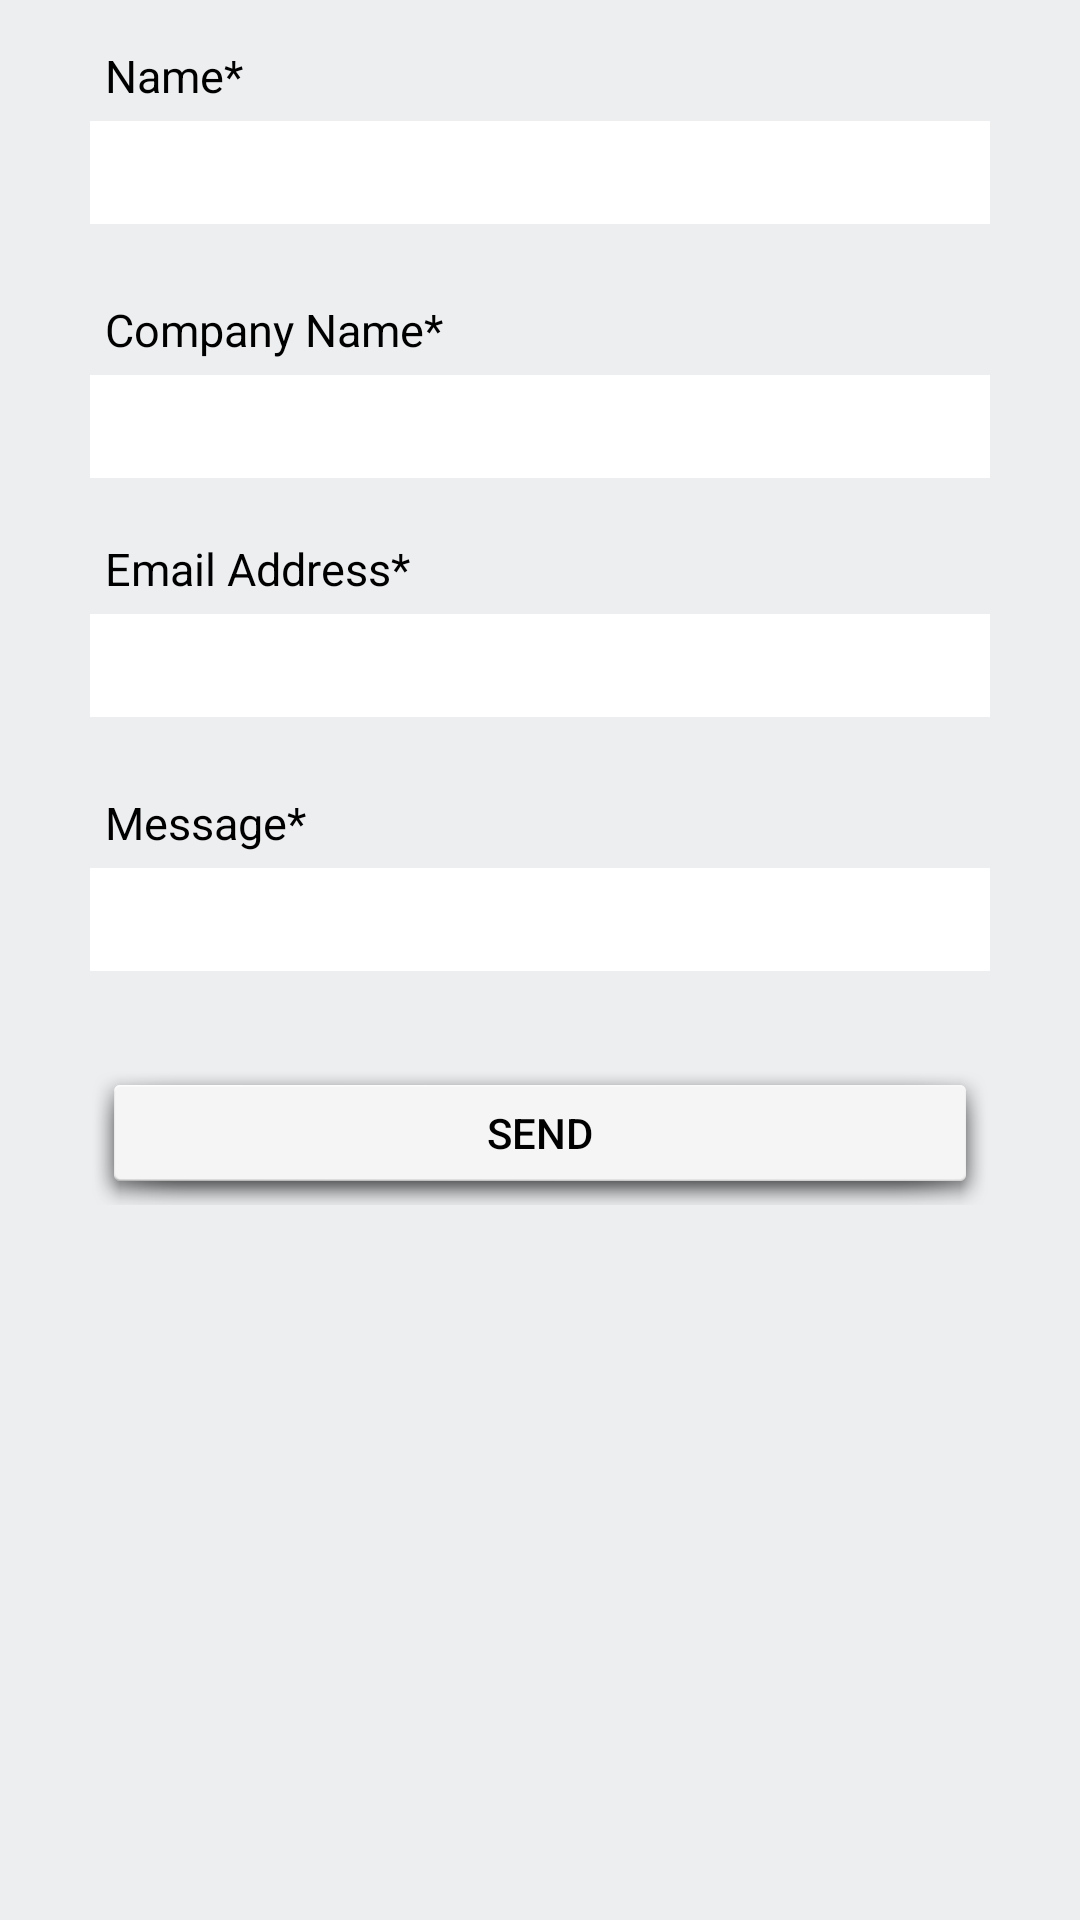

Android layout source for this screen:
<!-- AndroidManifest.xml: application theme AppTheme -->
<!-- res/layout/contact.xml -->
<?xml version="1.0" encoding="utf-8"?>
        <LinearLayout xmlns:android="http://schemas.android.com/apk/res/android"
            android:layout_width="match_parent"
            android:layout_height="match_parent"
            android:background="#eceef0"
            android:orientation="vertical"
            android:padding="10dp" >

             <ScrollView
                android:layout_width="match_parent"
                android:layout_height="match_parent">

            <LinearLayout
                android:layout_width="fill_parent"
                android:layout_height="wrap_content"
                android:orientation="vertical"
                android:paddingLeft="20dp"
                android:paddingRight="20dp">

                <TextView
                    android:layout_width="wrap_content"
                    android:layout_height="wrap_content"
                    android:text="Name*"
                    android:id="@+id/textview1"
                    android:textSize="15dp"
                    android:padding="5dp"
                    android:textColor="@color/black"
                    android:layout_alignParentLeft="true" />

                <EditText
                    android:id="@+id/editText1"
                    android:layout_width="fill_parent"
                    android:layout_height="wrap_content"
                    android:layout_marginBottom="10dp"
                    android:background="@color/white"
                    android:padding="5dp"
                    android:singleLine="true"
                    android:textColor="@color/input_login"
                    android:textColorHint="@color/input_login_hint" />

                <TextView
                    android:layout_width="wrap_content"
                    android:layout_height="wrap_content"
                    android:text="Company Name*"
                    android:id="@+id/textview2"
                    android:textSize="15dp"
                    android:layout_marginTop="10dp"
                    android:padding="5dp"
                    android:textColor="@color/black"
                    android:layout_alignParentLeft="true" />

                <EditText
                    android:id="@+id/editText2"
                    android:layout_width="fill_parent"
                    android:layout_height="wrap_content"
                    android:layout_marginBottom="5dp"
                    android:background="@color/white"
                    android:padding="5dp"
                    android:singleLine="true"
                    android:textColor="@color/input_login"
                    android:textColorHint="@color/input_login_hint" />

                <TextView
                    android:layout_width="wrap_content"
                    android:layout_height="wrap_content"
                    android:text="Email Address*"
                    android:id="@+id/textview3"
                    android:textSize="15dp"
                    android:layout_marginTop="10dp"
                    android:padding="5dp"
                    android:textColor="@color/black"
                    android:layout_alignParentLeft="true" />
                <EditText
                    android:id="@+id/editText3"
                    android:layout_width="fill_parent"
                    android:layout_height="wrap_content"
                    android:inputType="textEmailAddress"
                    android:layout_marginBottom="10dp"
                    android:background="@color/white"
                    android:padding="5dp"
                    android:singleLine="true"
                    android:textColor="@color/input_login"
                    android:textColorHint="@color/input_login_hint" />

                <TextView
                    android:layout_width="wrap_content"
                    android:layout_height="wrap_content"
                    android:text="Message*"
                    android:id="@+id/textview4"
                    android:textSize="15dp"
                    android:layout_marginTop="10dp"
                    android:padding="5dp"
                    android:textColor="@color/black"
                    android:layout_alignParentLeft="true" />

                <EditText
                    android:id="@+id/editText4"
                    android:layout_width="fill_parent"
                    android:layout_height="wrap_content"
                    android:layout_marginBottom="10dp"
                    android:background="@color/white"
                    android:padding="5dp"
                    android:textColor="@color/input_login"/>

                <Button
                    android:id="@+id/btnSend"
                    android:layout_width="fill_parent"
                    android:layout_height="wrap_content"
                    android:layout_marginTop="20dip"
                    android:background="@android:drawable/dialog_holo_light_frame"
                    android:text="SEND"
                    android:textColor="@color/black" />
            </LinearLayout>
    </ScrollView>
</LinearLayout>
<!-- resources referenced by this layout -->
<resources>
  <color name="black">#000</color>
  <color name="input_login">#222222</color>
  <color name="input_login_hint">#999999</color>
  <color name="white">#FFFFFF</color>
  <style name="AppTheme" parent="Theme.AppCompat.Light.NoActionBar">
          
          <item name="colorPrimary">@color/black</item>
          <item name="colorPrimaryDark">@color/black</item>
      </style>
</resources>
